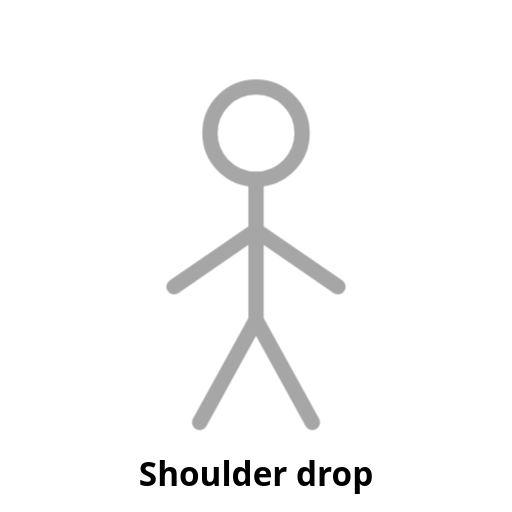
t = 0.00 s
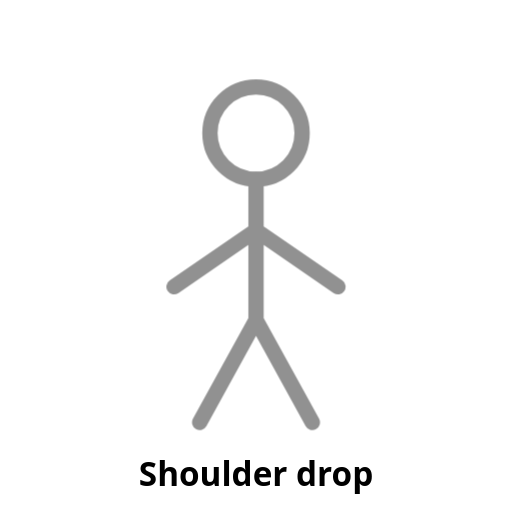
t = 0.25 s
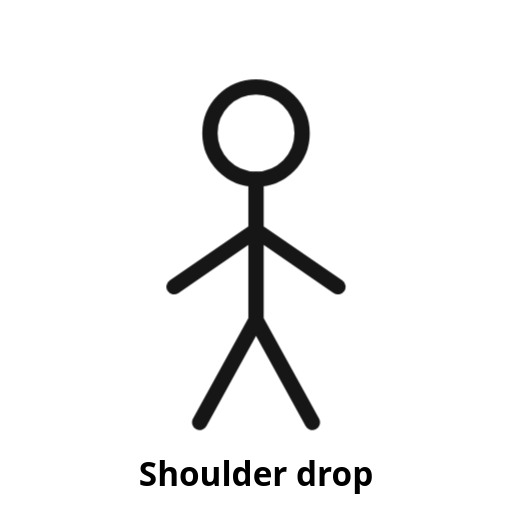
t = 0.75 s
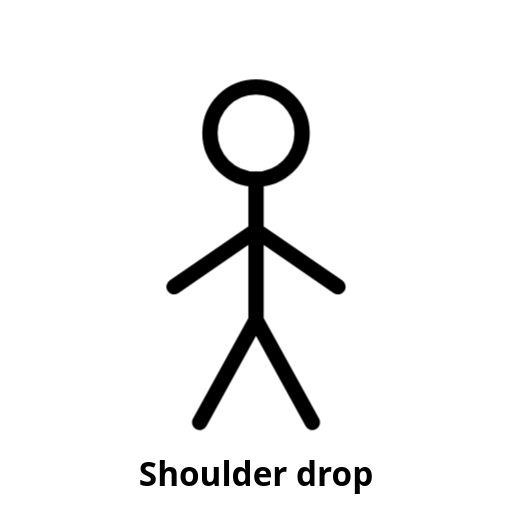
t = 1.00 s
t = 1.25 s: frame unchanged from t = 0.75 s, image omitted
t = 1.75 s: frame unchanged from t = 0.25 s, image omitted

The animated SVG that drew these frames (rendered in a browser with its animation timeline set to each time). Animation: 1 CSS @keyframes rule; one cycle of 2.00 s, repeats indefinitely.

<svg xmlns="http://www.w3.org/2000/svg" viewBox="0 0 200 200" width="200" height="200" role="img" aria-label="Shoulder drop (placeholder)">
  <!-- PLACEHOLDER: replace with a looping line-figure animation. See docs/ANIMATION-STYLE.md -->
  <style>
    .stroke{fill:none;stroke:currentColor;stroke-width:6;stroke-linecap:round;stroke-linejoin:round}
    .pulse{animation:pulse 2s ease-in-out infinite}
    @keyframes pulse{0%,100%{opacity:.35}50%{opacity:1}}
    text{font:600 13px system-ui,sans-serif;fill:currentColor;text-anchor:middle}
  </style>
  <g class="pulse">
    <circle class="stroke" cx="100" cy="52" r="18"/>
    <path class="stroke" d="M100 70v55M100 90l-32 22M100 90l32 22M100 125l-22 40M100 125l22 40"/>
  </g>
  <text x="100" y="190">Shoulder drop</text>
</svg>
